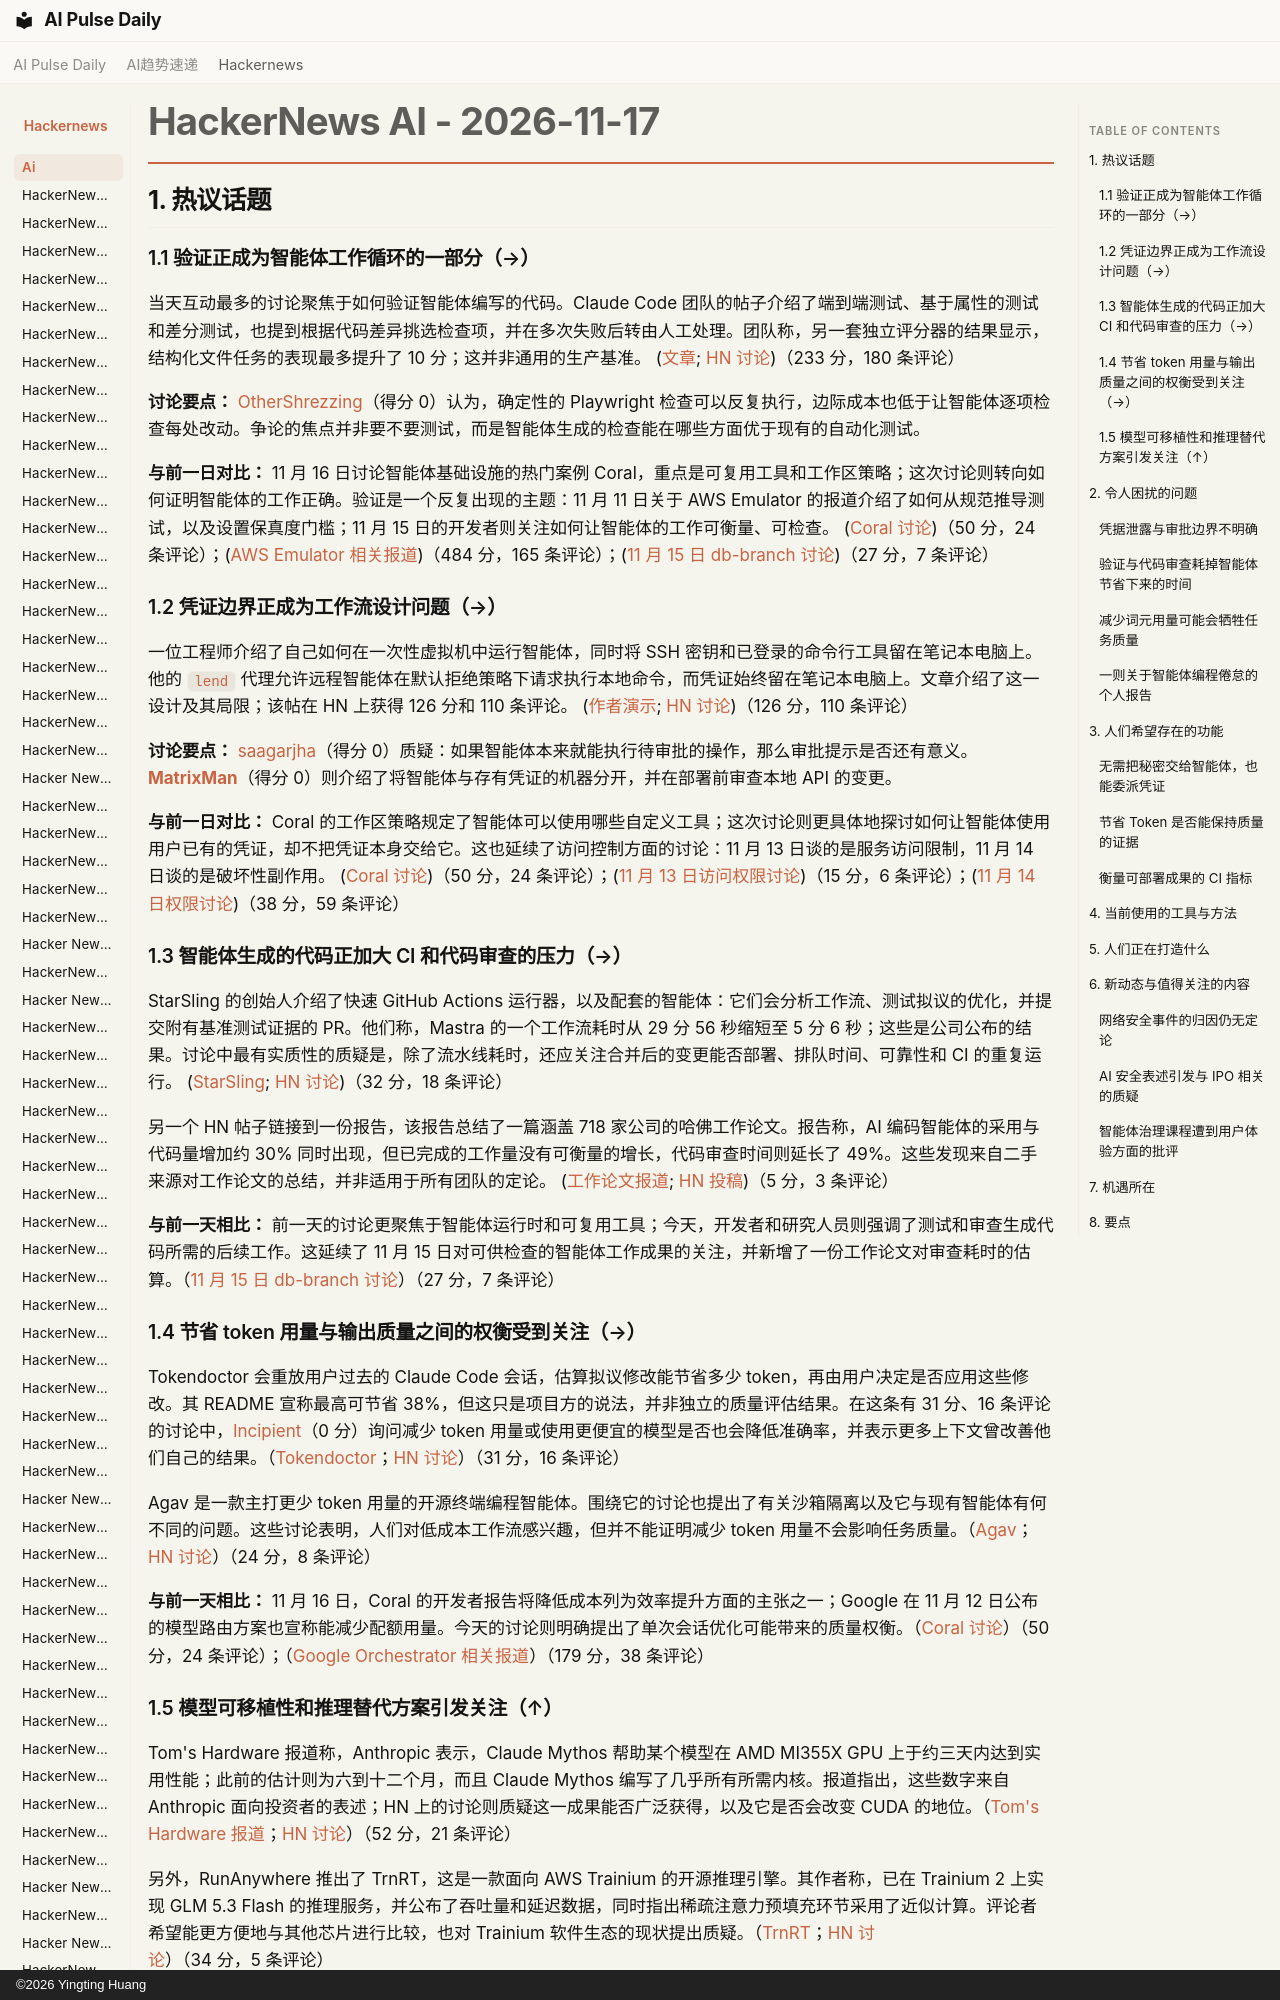

repository: vibewatch/vibewatch.github.io · page: hackernews/ai/2026-11-17.zh/index.html · generator: mkdocs · copyright: ©2026 Yingting Huang

# HackerNews AI - 2026-11-17

## 1. 热议话题

### 1.1 验证正成为智能体工作循环的一部分（→）

当天互动最多的讨论聚焦于如何验证智能体编写的代码。Claude Code 团队的帖子介绍了端到端测试、基于属性的测试和差分测试，也提到根据代码差异挑选检查项，并在多次失败后转由人工处理。团队称，另一套独立评分器的结果显示，结构化文件任务的表现最多提升了 10 分；这并非通用的生产基准。 ([文章](https://claude.dev/blog/how-the-claude-code-team-thinks-about-verification/); [HN 讨论](https://news.ycombinator.com/item?id=50529612))（233 分，180 条评论）

**讨论要点：** [OtherShrezzing](https://news.ycombinator.com/user?id=OtherShrezzing)（得分 0）认为，确定性的 Playwright 检查可以反复执行，边际成本也低于让智能体逐项检查每处改动。争论的焦点并非要不要测试，而是智能体生成的检查能在哪些方面优于现有的自动化测试。

**与前一日对比：** 11 月 16 日讨论智能体基础设施的热门案例 Coral，重点是可复用工具和工作区策略；这次讨论则转向如何证明智能体的工作正确。验证是一个反复出现的主题：11 月 11 日关于 AWS Emulator 的报道介绍了如何从规范推导测试，以及设置保真度门槛；11 月 15 日的开发者则关注如何让智能体的工作可衡量、可检查。 ([Coral 讨论](https://news.ycombinator.com/item?id=50517803))（50 分，24 条评论）；([AWS Emulator 相关报道](https://news.ycombinator.com/item?id=50456631))（484 分，165 条评论）；([11 月 15 日 db-branch 讨论](https://news.ycombinator.com/item?id=50506940))（27 分，7 条评论）

### 1.2 凭证边界正成为工作流设计问题（→）

一位工程师介绍了自己如何在一次性虚拟机中运行智能体，同时将 SSH 密钥和已登录的命令行工具留在笔记本电脑上。他的 `lend` 代理允许远程智能体在默认拒绝策略下请求执行本地命令，而凭证始终留在笔记本电脑上。文章介绍了这一设计及其局限；该帖在 HN 上获得 126 分和 110 条评论。 ([作者演示](https://blog.antonio.cx/running-agents-with-lend); [HN 讨论](https://news.ycombinator.com/item?id=50526152))（126 分，110 条评论）

**讨论要点：** [saagarjha](https://news.ycombinator.com/user?id=saagarjha)（得分 0）质疑：如果智能体本来就能执行待审批的操作，那么审批提示是否还有意义。[__MatrixMan__](https://news.ycombinator.com/user?id=__MatrixMan__)（得分 0）则介绍了将智能体与存有凭证的机器分开，并在部署前审查本地 API 的变更。

**与前一日对比：** Coral 的工作区策略规定了智能体可以使用哪些自定义工具；这次讨论则更具体地探讨如何让智能体使用用户已有的凭证，却不把凭证本身交给它。这也延续了访问控制方面的讨论：11 月 13 日谈的是服务访问限制，11 月 14 日谈的是破坏性副作用。 ([Coral 讨论](https://news.ycombinator.com/item?id=50517803))（50 分，24 条评论）；([11 月 13 日访问权限讨论](https://news.ycombinator.com/item?id=50482661))（15 分，6 条评论）；([11 月 14 日权限讨论](https://news.ycombinator.com/item?id=50499114))（38 分，59 条评论）
